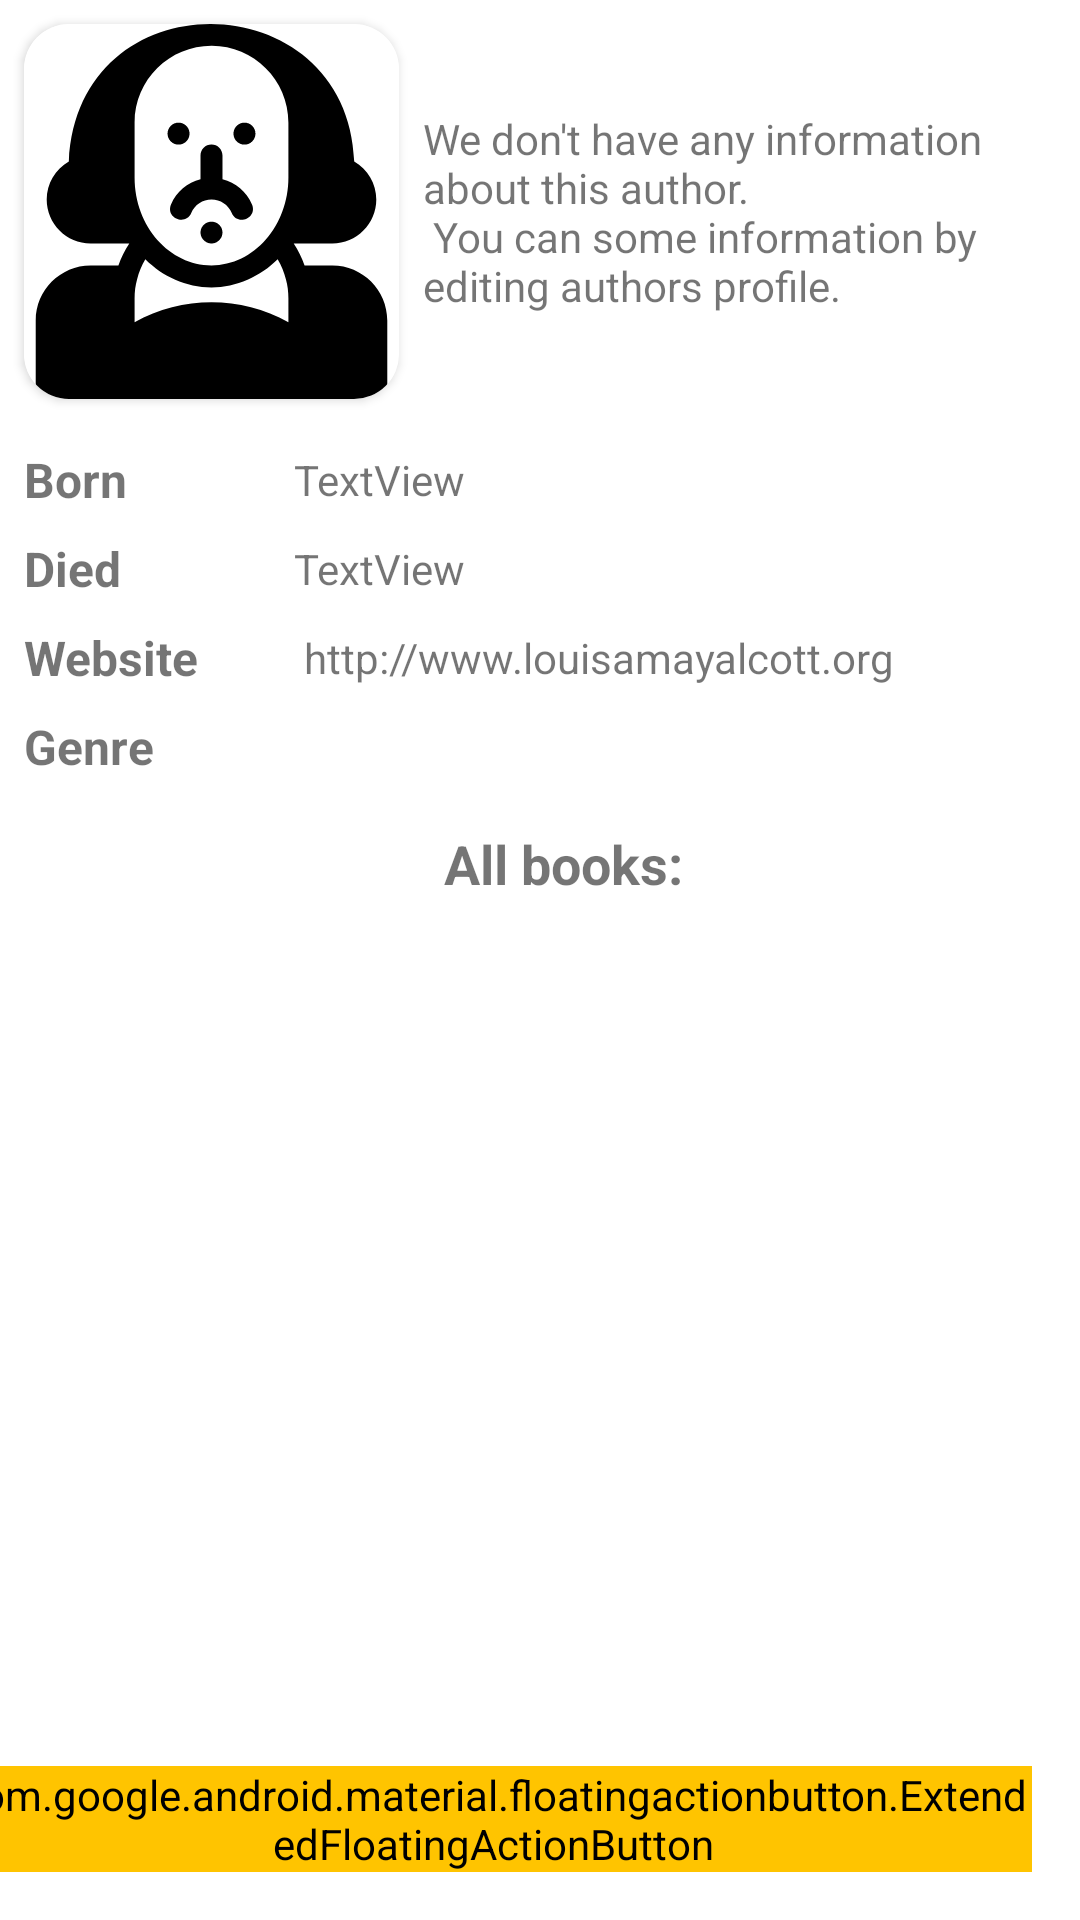

This screen was rendered from an Android layout file. Write that file and the resources it references.
<!-- AndroidManifest.xml: application theme AppTheme -->
<!-- res/layout/author_details_fragment.xml -->
<?xml version="1.0" encoding="utf-8"?>
<androidx.constraintlayout.widget.ConstraintLayout
    xmlns:android="http://schemas.android.com/apk/res/android"
    xmlns:app="http://schemas.android.com/apk/res-auto"
    xmlns:tools="http://schemas.android.com/tools"
    android:layout_width="match_parent"
    android:layout_height="match_parent">

    <androidx.cardview.widget.CardView
        android:id="@+id/outer_card_view"
        android:layout_width="@dimen/details_header_card_outer_size"
        android:layout_height="@dimen/details_header_card_outer_size"
        android:layout_margin="@dimen/basic_margin"
        app:cardBackgroundColor="@color/colorWhite"
        app:cardCornerRadius="@dimen/details_header_card_corner_radius"
        app:layout_constraintStart_toStartOf="parent"
        app:layout_constraintTop_toTopOf="parent">

            <androidx.appcompat.widget.AppCompatImageView
                android:id="@+id/author_photo"
                android:layout_width="@dimen/details_header_card_outer_size"
                android:layout_height="@dimen/details_header_card_outer_size"
                android:scaleType="centerCrop"
                android:background="@color/colorWhite"
                android:src="@drawable/ic_author" />

    </androidx.cardview.widget.CardView>

    <TextView
        android:id="@+id/author_description"
        android:layout_width="0dp"
        android:layout_height="wrap_content"
        android:layout_marginStart="@dimen/basic_margin"
        android:layout_marginTop="@dimen/basic_margin"
        android:layout_marginEnd="@dimen/basic_margin"
        android:ellipsize="end"
        android:maxLength="256"
        android:text="@string/author_description_placeholder"
        app:layout_constraintBottom_toBottomOf="@+id/outer_card_view"
        app:layout_constraintEnd_toEndOf="parent"
        app:layout_constraintStart_toEndOf="@+id/outer_card_view"
        app:layout_constraintTop_toTopOf="parent" />

    <com.google.android.material.floatingactionbutton.ExtendedFloatingActionButton
        android:id="@+id/author_favourite_button"
        android:layout_width="wrap_content"
        android:layout_height="wrap_content"
        android:layout_margin="@dimen/fab_margin"
        android:layout_marginEnd="16dp"
        android:layout_marginBottom="16dp"
        android:backgroundTint="@color/colorAccent"
        android:checkable="true"
        app:icon="@drawable/favourite_selector"
        app:iconTint="@color/colorWhite"
        app:layout_constraintBottom_toBottomOf="parent"
        app:layout_constraintEnd_toEndOf="parent" />

    <TextView
        android:id="@+id/authors_books_header"
        android:layout_width="wrap_content"
        android:layout_height="wrap_content"
        android:layout_margin="@dimen/text_margin"
        android:text="@string/authors_books_header"
        android:textSize="18sp"
        android:textStyle="bold"
        app:layout_constraintEnd_toEndOf="parent"
        app:layout_constraintHorizontal_bias="0.531"
        app:layout_constraintStart_toStartOf="parent"
        app:layout_constraintTop_toBottomOf="@+id/genre_label" />

    <TextView
        android:id="@+id/born_label"
        android:layout_width="0dp"
        android:layout_height="wrap_content"
        android:layout_marginStart="@dimen/basic_margin"
        android:layout_marginTop="@dimen/text_margin"
        android:layout_marginEnd="@dimen/basic_margin"
        android:ellipsize="end"
        android:text="@string/authors_born_label"
        android:textSize="16sp"
        android:textStyle="bold"
        app:layout_constraintEnd_toStartOf="@+id/guideline"
        app:layout_constraintStart_toStartOf="parent"
        app:layout_constraintTop_toBottomOf="@+id/outer_card_view" />

    <TextView
        android:id="@+id/died_label"
        android:layout_width="0dp"
        android:layout_height="wrap_content"
        android:layout_marginStart="@dimen/basic_margin"
        android:layout_marginTop="@dimen/basic_margin"
        android:layout_marginEnd="@dimen/basic_margin"
        android:ellipsize="end"
        android:text="@string/authors_died_label"
        android:textSize="16sp"
        android:textStyle="bold"
        app:layout_constraintEnd_toStartOf="@+id/guideline"
        app:layout_constraintStart_toStartOf="parent"
        app:layout_constraintTop_toBottomOf="@+id/born_label" />

    <TextView
        android:id="@+id/website_label"
        android:layout_width="0dp"
        android:layout_height="wrap_content"
        android:layout_marginStart="@dimen/basic_margin"
        android:layout_marginTop="@dimen/basic_margin"
        android:layout_marginEnd="@dimen/basic_margin"
        android:ellipsize="end"
        android:text="@string/authors_website_label"
        android:textSize="16sp"
        android:textStyle="bold"
        app:layout_constraintEnd_toStartOf="@+id/guideline"
        app:layout_constraintStart_toStartOf="parent"
        app:layout_constraintTop_toBottomOf="@+id/died_label" />

    <TextView
        android:id="@+id/genre_label"
        android:layout_width="0dp"
        android:layout_height="wrap_content"
        android:layout_marginStart="@dimen/basic_margin"
        android:layout_marginTop="@dimen/basic_margin"
        android:layout_marginEnd="@dimen/basic_margin"
        android:ellipsize="end"
        android:text="@string/authors_genre_label"
        android:textSize="16sp"
        android:textStyle="bold"
        app:layout_constraintEnd_toStartOf="@+id/guideline"
        app:layout_constraintStart_toStartOf="parent"
        app:layout_constraintTop_toBottomOf="@+id/website_label" />

    <androidx.constraintlayout.widget.Guideline
        android:id="@+id/guideline"
        android:layout_width="wrap_content"
        android:layout_height="wrap_content"
        android:orientation="vertical"
        app:layout_constraintGuide_percent="0.25" />

    <TextView
        android:id="@+id/author_birth"
        android:layout_width="0dp"
        android:layout_height="wrap_content"
        android:layout_marginStart="@dimen/basic_margin"
        android:layout_marginEnd="@dimen/basic_margin"
        android:ellipsize="end"
        android:maxLines="1"
        android:text="TextView"
        app:layout_constraintBottom_toBottomOf="@+id/born_label"
        app:layout_constraintEnd_toEndOf="parent"
        app:layout_constraintStart_toStartOf="@+id/guideline"
        app:layout_constraintTop_toTopOf="@+id/born_label" />

    <TextView
        android:id="@+id/author_death"
        android:layout_width="0dp"
        android:layout_height="wrap_content"
        android:layout_marginStart="@dimen/basic_margin"
        android:layout_marginEnd="@dimen/basic_margin"
        android:ellipsize="end"
        android:maxLines="1"
        android:text="TextView"
        app:layout_constraintBottom_toBottomOf="@+id/died_label"
        app:layout_constraintEnd_toEndOf="parent"
        app:layout_constraintStart_toStartOf="@+id/guideline"
        app:layout_constraintTop_toTopOf="@+id/died_label" />

    <TextView
        android:id="@+id/author_website"
        android:layout_width="0dp"
        android:layout_height="wrap_content"
        android:layout_marginStart="@dimen/basic_margin"
        android:layout_marginEnd="@dimen/basic_margin"
        android:ellipsize="end"
        android:inputType="textUri"
        android:maxLines="1"
        android:text=" http://www.louisamayalcott.org "
        app:layout_constraintBottom_toBottomOf="@+id/website_label"
        app:layout_constraintEnd_toEndOf="parent"
        app:layout_constraintStart_toStartOf="@+id/guideline"
        app:layout_constraintTop_toTopOf="@+id/website_label" />

    <TextView
        android:id="@+id/author_genres"
        android:layout_width="0dp"
        android:layout_height="wrap_content"
        android:layout_marginStart="@dimen/basic_margin"
        android:layout_marginEnd="@dimen/basic_margin"
        android:ellipsize="end"
        android:maxLines="1"
        app:layout_constraintBottom_toBottomOf="@+id/genre_label"
        app:layout_constraintEnd_toEndOf="parent"
        app:layout_constraintStart_toStartOf="@+id/guideline"
        app:layout_constraintTop_toTopOf="@+id/genre_label" />

    <androidx.recyclerview.widget.RecyclerView
        android:id="@+id/authors_books_list"
        android:layout_width="0dp"
        android:layout_height="0dp"
        android:layout_margin="@dimen/basic_margin"
        app:layout_constraintBottom_toBottomOf="parent"
        app:layout_constraintEnd_toEndOf="parent"
        app:layout_constraintStart_toStartOf="parent"
        app:layout_constraintTop_toBottomOf="@+id/authors_books_header"
        tools:listitem="@layout/book_item_layout" />

    <TextView
        android:id="@+id/no_books_info"
        android:layout_width="wrap_content"
        android:layout_height="wrap_content"
        android:layout_margin="@dimen/basic_margin"
        android:text="@string/no_books_info"
        android:textAlignment="center"
        android:visibility="gone"
        app:layout_constraintBottom_toBottomOf="parent"
        app:layout_constraintEnd_toEndOf="parent"
        app:layout_constraintStart_toStartOf="parent"
        app:layout_constraintTop_toBottomOf="@+id/authors_books_header" />

</androidx.constraintlayout.widget.ConstraintLayout>
<!-- res/layout/book_item_layout.xml (included above) -->
<?xml version="1.0" encoding="utf-8"?>
<androidx.constraintlayout.widget.ConstraintLayout xmlns:android="http://schemas.android.com/apk/res/android"
    xmlns:app="http://schemas.android.com/apk/res-auto"
    xmlns:tools="http://schemas.android.com/tools"
    android:layout_width="match_parent"
    android:layout_height="wrap_content"
    android:layout_margin="@dimen/basic_margin">

    <TextView
        android:id="@+id/book_title"
        android:layout_width="0dp"
        android:layout_height="wrap_content"
        android:layout_marginStart="@dimen/basic_margin"
        android:layout_marginEnd="@dimen/basic_margin"
        android:ellipsize="end"
        android:text="TextView"
        android:textSize="16sp"
        android:textStyle="bold"
        app:layout_constraintBottom_toTopOf="@+id/book_author"
        app:layout_constraintEnd_toStartOf="@+id/book_cover"
        app:layout_constraintStart_toStartOf="parent"
        app:layout_constraintTop_toTopOf="parent" />

    <TextView
        android:id="@+id/book_author"
        android:layout_width="0dp"
        android:layout_height="wrap_content"
        android:layout_marginStart="@dimen/basic_margin"
        android:layout_marginEnd="@dimen/basic_margin"
        android:ellipsize="end"
        android:text="@string/author_data_placeholder"
        app:layout_constraintBottom_toBottomOf="parent"
        app:layout_constraintEnd_toStartOf="@+id/book_cover"
        app:layout_constraintStart_toStartOf="parent" />

    <ImageView
        android:id="@+id/book_cover"
        android:layout_width="@dimen/thumbnail_size"
        android:layout_height="@dimen/thumbnail_size"
        app:layout_constraintBottom_toBottomOf="parent"
        app:layout_constraintEnd_toEndOf="parent"
        app:layout_constraintTop_toTopOf="parent"
        tools:srcCompat="@tools:sample/avatars" />

</androidx.constraintlayout.widget.ConstraintLayout>
<!-- resources referenced by this layout -->
<resources>
  <color name="colorAccent">#ffc400</color>
  <color name="colorWhite">#FFFFFF</color>
  <dimen name="basic_margin">8dp</dimen>
  <dimen name="details_header_card_corner_radius">15dp</dimen>
  <dimen name="details_header_card_outer_size">125dp</dimen>
  <dimen name="fab_margin">16dp</dimen>
  <dimen name="text_margin">16dp</dimen>
  <dimen name="thumbnail_size">50dp</dimen>
  <!-- drawable favourite_selector (drawable) -->
  <?xml version="1.0" encoding="utf-8"?>
  <selector xmlns:android="http://schemas.android.com/apk/res/android">
      <item android:state_checked="true"
          android:drawable="@drawable/ic_favorite_black_24dp" />
      <item android:state_pressed="true"
          android:drawable="@drawable/ic_favorite_black_24dp" />
      <item android:state_pressed="false"
          android:drawable="@drawable/ic_baseline_favorite_border_24" />
  </selector>
  <!-- drawable ic_author: vector/xml drawable (drawable, 2182 chars, omitted) -->
  <string name="author_data_placeholder">LastName FirstName</string>
  <string name="author_description_placeholder">We don\'t have any information about this author.\n You can some information by editing authors profile.</string>
  <string name="authors_books_header">All books:</string>
  <string name="authors_born_label">Born</string>
  <string name="authors_died_label">Died</string>
  <string name="authors_genre_label">Genre</string>
  <string name="authors_website_label">Website</string>
  <string name="no_books_info">This author don\'t have any books yet.\n You can add some by editing authors profile.</string>
  <style name="AppTheme" parent="Theme.MaterialComponents.Light.DarkActionBar">
          <item name="colorPrimary">@color/colorPrimary</item>
          <item name="colorPrimaryDark">@color/colorPrimaryDark</item>
          <item name="colorAccent">@color/colorAccent</item>
          <item name="textAppearanceButton">@style/AppTextAppearance.Button</item>
      </style>
  <!-- drawable ic_baseline_favorite_border_24 (drawable) -->
  <vector xmlns:android="http://schemas.android.com/apk/res/android"
      android:width="24dp"
      android:height="24dp"
      android:viewportWidth="24"
      android:viewportHeight="24"
      android:tint="@color/colorWhite">
    <path
        android:fillColor="@color/colorAccent"
        android:pathData="M16.5,3c-1.74,0 -3.41,0.81 -4.5,2.09C10.91,3.81 9.24,3 7.5,3 4.42,3 2,5.42 2,8.5c0,3.78 3.4,6.86 8.55,11.54L12,21.35l1.45,-1.32C18.6,15.36 22,12.28 22,8.5 22,5.42 19.58,3 16.5,3zM12.1,18.55l-0.1,0.1 -0.1,-0.1C7.14,14.24 4,11.39 4,8.5 4,6.5 5.5,5 7.5,5c1.54,0 3.04,0.99 3.57,2.36h1.87C13.46,5.99 14.96,5 16.5,5c2,0 3.5,1.5 3.5,3.5 0,2.89 -3.14,5.74 -7.9,10.05z"/>
  </vector>
  <color name="colorPrimary">#37474f</color>
  <color name="colorPrimaryDark">#263238</color>
  <style name="AppTextAppearance.Button" parent="TextAppearance.MaterialComponents.Button">
          <item name="android:textAllCaps">true</item>
      </style>
</resources>
